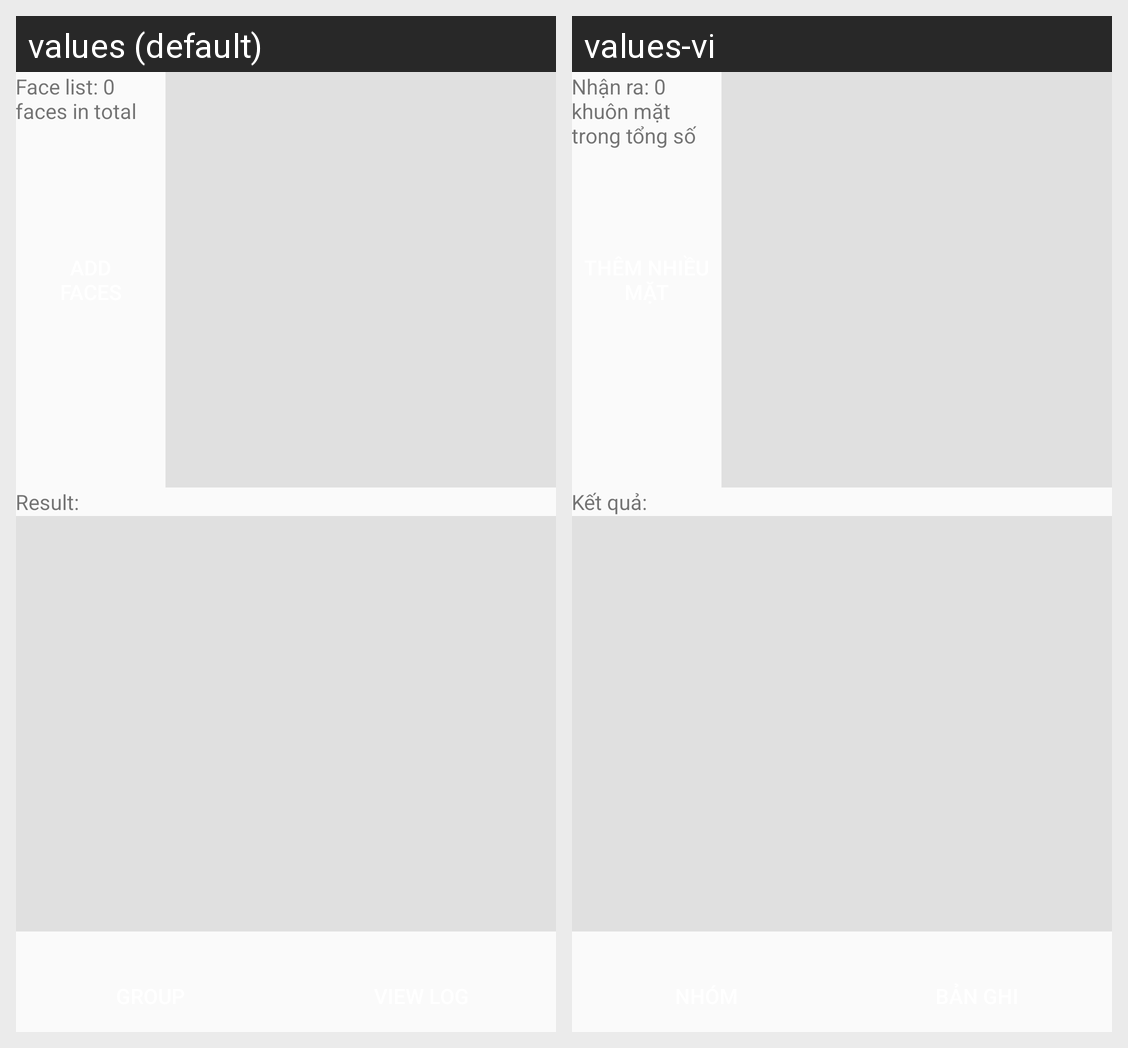

Locale-by-locale string values for the Android screen shown in this grid:
Android screen res/layout/activity_grouping.xml rendered under 2 locales, left to right: values (default), values-vi. Device: Nexus 5 (rendered at 1080×1920; each locale shown at half size, 540×960, under a caption strip naming it); theme AppTheme.
Strings drawn on this screen, with the default value and each locale's value (text and hints the layout hard-codes, and strings that could not be matched under every locale, appear in the picture but are not listed):

zero_face
  values: Face list: 0 faces in total
  values-vi: Nhận ra: 0 khuôn mặt trong tổng số

result
  values: Result:
  values-vi: Kết quả:
